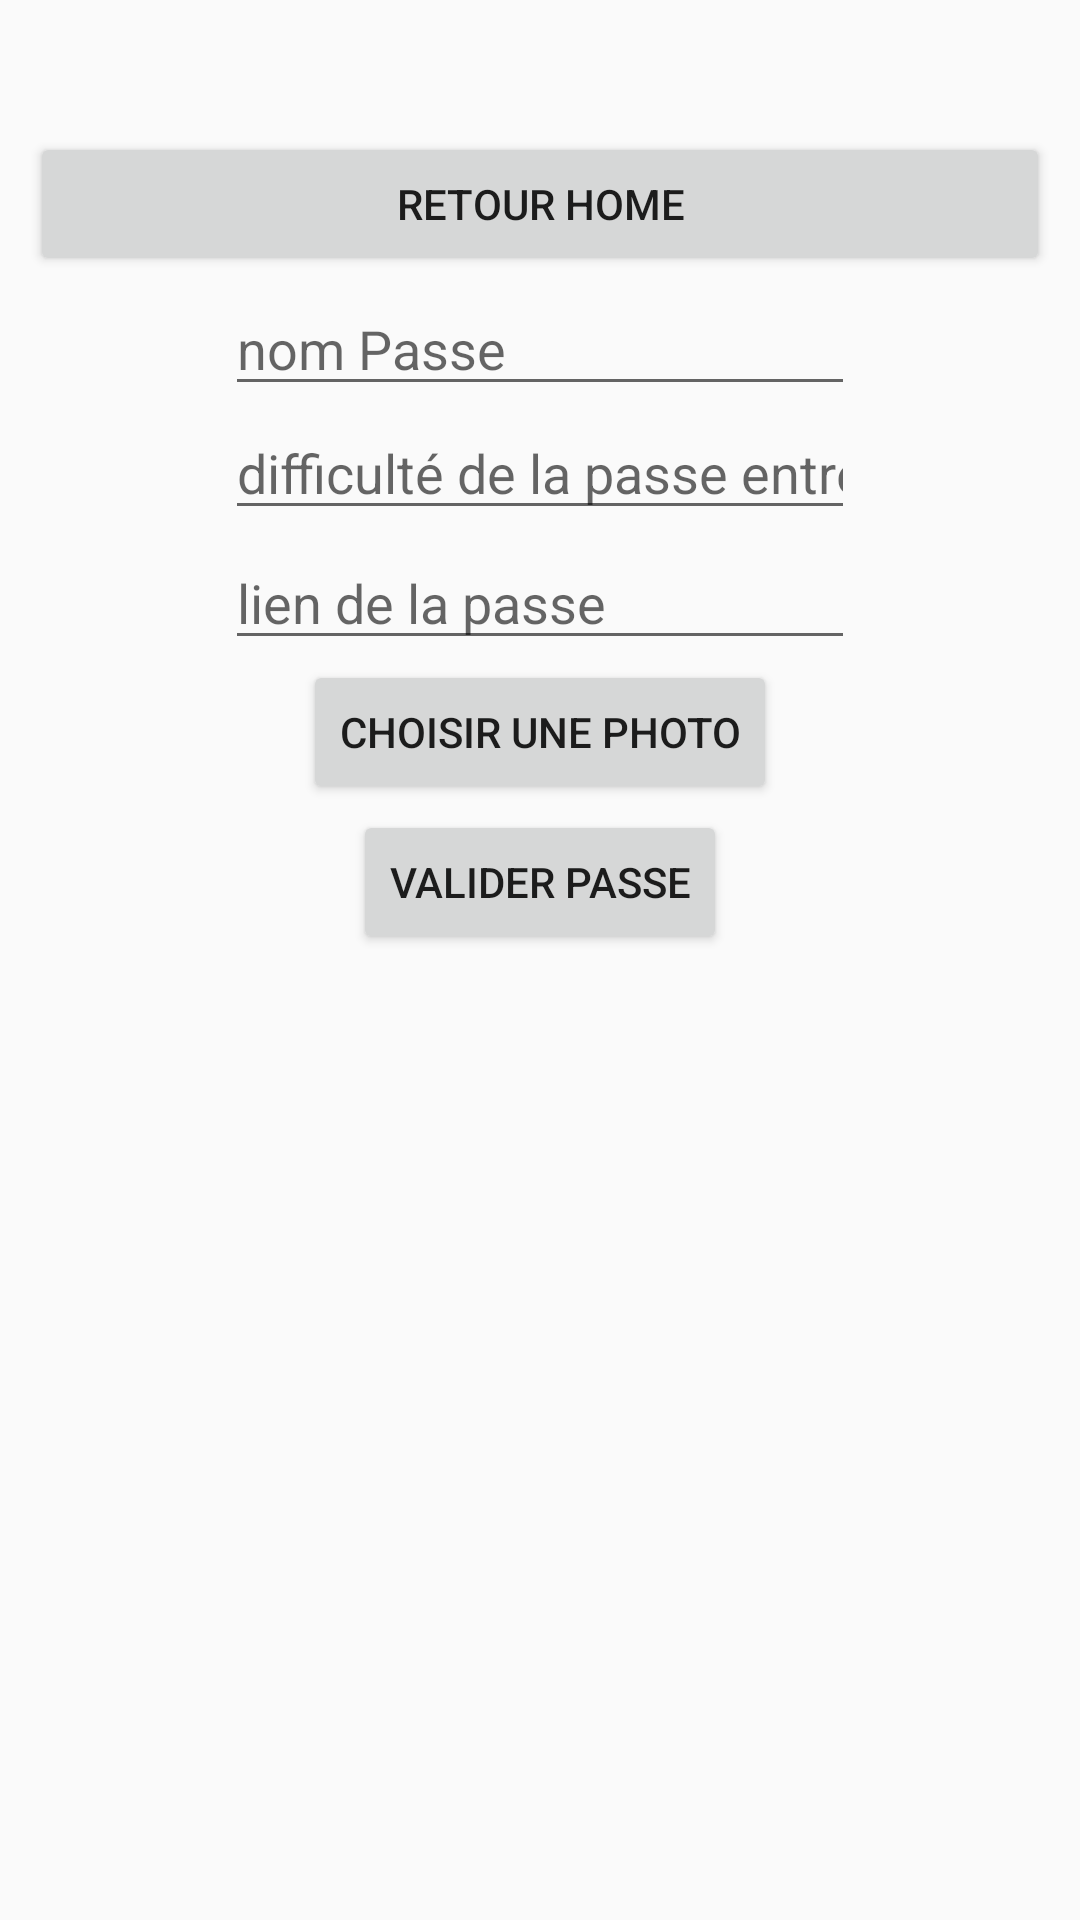

Here is an Android app screen rendered from its layout file. Give the layout XML and the strings, colors and styles it references.
<!-- AndroidManifest.xml: application theme AppTheme -->
<!-- res/layout/fragment_ajouter_passe.xml -->
<FrameLayout xmlns:android="http://schemas.android.com/apk/res/android"
    xmlns:tools="http://schemas.android.com/tools"
    android:layout_width="match_parent"
    android:layout_height="match_parent"
    tools:context="com.example.athi.rock.administrateur.passeadmin.AjouterPasseFragment"
    android:id="@+id/id_fragment_ajouter_passe">

    
    <ScrollView
        android:layout_width="match_parent"
        android:layout_height="match_parent"
        android:layout_marginTop="44dp"
        android:layout_marginBottom="55dp"
        android:layout_marginRight="10dp"
        android:layout_marginLeft="10dp">
        <RelativeLayout
            android:layout_width="match_parent"
            android:layout_height="match_parent">
            <Button
                android:layout_width="match_parent"
                android:layout_height="wrap_content"
                android:text="retour Home"
                android:id="@+id/btn_retour_utilisateur"
                android:layout_alignParentTop="true"/>
            <EditText
                android:layout_width="wrap_content"
                android:layout_height="wrap_content"
                android:layout_centerHorizontal="true"
                android:layout_below="@id/btn_retour_utilisateur"
                android:id="@+id/id_nom_passe_ajouter"
                android:hint="nom Passe"
                android:layout_marginTop="2dp"
                android:inputType="text"
                android:maxLength="50"
                android:ems="10"
                android:textColor="@color/ecriture"/>
            <EditText
                android:layout_width="wrap_content"
                android:layout_height="wrap_content"
                android:layout_centerHorizontal="true"
                android:layout_below="@id/id_nom_passe_ajouter"
                android:id="@+id/id_difficulte_ajouter"
                android:hint="difficulté de la passe entre 1-5"
                android:ems="10"
                android:inputType="number"
                android:textColor="@color/ecriture"/>
            <EditText
                android:layout_width="wrap_content"
                android:layout_height="wrap_content"
                android:layout_centerHorizontal="true"
                android:layout_below="@id/id_difficulte_ajouter"
                android:id="@+id/id_lien_passe_ajouter"
                android:hint="lien de la passe"
                android:layout_marginTop="2dp"
                android:inputType="text"
                android:ems="10"
                android:autoLink="web"
                android:textColor="@color/ecriture"/>


            <Button
                android:layout_width="wrap_content"
                android:layout_height="wrap_content"
                android:text="Choisir une photo"
                android:layout_centerHorizontal="true"
                android:layout_below="@id/id_lien_passe_ajouter"
                android:id="@+id/btnPhoto_passe_ajouter"/>


            <Button
                android:layout_width="wrap_content"
                android:layout_height="wrap_content"
                android:text="Valider Passe"
                android:layout_centerHorizontal="true"
                android:layout_below="@id/btnPhoto_passe_ajouter"
                android:id="@+id/btnValider_passe_ajouter"
                android:layout_marginTop="2dp"/>
        </RelativeLayout>

    </ScrollView>

</FrameLayout>
<!-- resources referenced by this layout -->
<resources>
  <color name="ecriture">#FFFFFF</color>
  <style name="AppTheme" parent="Theme.AppCompat.Light.DarkActionBar">
          
          <item name="colorPrimary">@color/colorPrimary</item>
          <item name="colorPrimaryDark">@color/colorPrimaryDark</item>
          <item name="colorAccent">@color/colorAccent</item>
      </style>
  <color name="colorPrimary">#FFB300</color>
  <color name="colorPrimaryDark">#BDBDBD</color>
  <color name="colorAccent">#B71C1C</color>
</resources>
